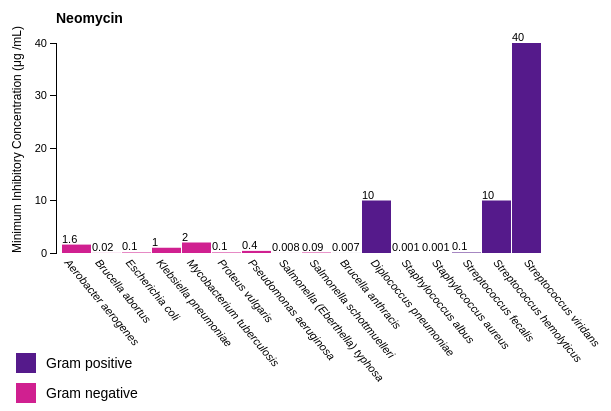
D3 v3 page, settled after 360 driven frames (6 s of simulated time); the page loaded 1 data file(s).


   		
			//Width and height
			var margin = {top: 40, right: 60, bottom: 150, left: 50};
            var w = 600 - margin.left - margin.right;
            var h = 400 - margin.top - margin.bottom;
			
			var dataset;
			
			var neomycin = [];
			var penicillin = [];
			var streptomycin = [];
			
			var subset = neomycin;
					
			//Load MIC data
            d3.csv("a1-burtin.long.csv", function(data) {
                console.log(data);
                dataset = data;
                
                var entry;
                for (entry = 0; entry < dataset.length; entry++) {
                	dataset[entry].MIC = Number(dataset[entry].MIC)
                }
                
				var o;

   				for (o = 0; o < dataset.length; o++) {
   					if (dataset[o].Antibiotic == "Neomycin") {
   						neomycin.push(Number(o));
   					}
   					if (dataset[o].Antibiotic == "Penicillin") {
   						penicillin.push(Number(o));
   					}
   					if (dataset[o].Antibiotic == "Streptomycin") {
   						streptomycin.push(Number(o));
   					}
   				}
                
                generateVis();
                

            });

			var generateVis = function() {

   				
				var xScale = d3.scale.ordinal()
								.domain(d3.range(subset.length))
								.rangeRoundBands([0, w], 0.05);
								
				var yScale = d3.scale.linear()
								.domain([0, d3.max(dataset.slice(subset[0],subset[15]+1), function(d) { return d.MIC; })])
								.range([h, 0]);

				//Define Y axis
                var yAxis = d3.svg.axis()
                                .scale(yScale)
                                .orient("left")
                                .ticks(5);
				
				//Create SVG element
				var svg = d3.select("body")
							.append("svg")
							.attr("width", w + margin.left + margin.right)
                            .attr("height", h + margin.top + margin.bottom)
                            .append("g")
                            .attr("transform", "translate(" + margin.left + "," + margin.top + ")");
				
				//Create bars
				var bars = svg.selectAll("rect.plot")
				   .data(dataset.slice(subset[0],subset[15]+1))
				   .enter();
				bars.append("rect")
					.attr("class", "plot")
				   .attr("x", function(d, i) {
						return xScale(i);
				   })
				   .attr("y", function(d) {
						return yScale(d.MIC);
				   })
				   .attr("width", xScale.rangeBand())
				   .attr("height", function(d) {
						return h - yScale(d.MIC);
				   })
				   .attr("fill", function(d) {
						if (d.Gram_Staining == "positive") {
							return "#551A8B"; //purple
						}
						else {
							return "#D02090"; //pink
						}
				   });

                    
                
                //Add labels
                var texts = svg.selectAll("text.plot")
                    .data(dataset.slice(subset[0],subset[15]+1))
                    .enter();
				texts.append("text")
					.attr("class", "plot")
					.text(function(d) {
						return d.MIC;
					})
					.attr("x", function(d, i) {
						return xScale(i);
					})
					.attr("y", function(d) {
						return yScale(d.MIC) - 2;
					})
					.attr("font-family", "sans-serif")
                    .attr("font-size", "11px")
                    .attr("fill", "black"); 
				texts.append("text")
                    .text(function(d) {
                        return d.Bacteria;
                    })
                    .attr("transform", function(d, i) {
                        return "translate(" + (i * (w / subset.length) + 8) + "," + (h + 10) + ")rotate(50)";
                    })
                    .attr("font-family", "sans-serif")
                    .attr("font-size", "11px")
                    .attr("font-style", "italic")
                    .attr("fill", "black");	
				

				
				var title = svg.selectAll("text.title")
				    .data(dataset.slice(subset[0],subset[1]))
                    .enter();
                title.append("text")
                	.attr("class", "title")
					.text(function(d) { return d.Antibiotic; })
					.attr("y", -20)
					.attr("font-family", "sans-serif")
                    .attr("font-size", "14px")
                    .attr("font-weight", "bold")
                    .attr("fill", "black");   			
   			
				//Create Y axis				
                svg.append("g")
                    .attr("class","axis")
                    .call(yAxis);
				
				//Create Y label
				svg.append("text")
					.text("Minimum Inhibitory Concentration (\u03BCg /mL)")
					.attr("transform", "rotate(-90)")
					.attr("y", -margin.left + 15)
					.attr("x", - h)
					.attr("font-family", "sans-serif")
                    .attr("font-size", "12px")
                    .attr("fill", "black");
                    
				//Create legend
				svg.append("g")
					.attr("class", "legend")
					.append("rect")
					.attr("x", -40)
                	.attr("y", 310)
					.attr("width", 20)
                	.attr("height", 20)
                	.attr("fill", "#551A8B");
				
				svg.select(".legend")
					.append("rect")
					.attr("x", -40)
                	.attr("y", 340)
					.attr("width", 20)
                	.attr("height", 20)
                	.attr("fill", "#D02090");
				
				svg.select(".legend")
					.append("text")
					.text("Gram positive")
                	.attr("x", -10)
                	.attr("y", 325)
					.attr("font-family", "sans-serif")
					.attr("font-size", "14px")
					.attr("fill", "black");
				
				svg.select(".legend")
					.append("text")
					.text("Gram negative")
                	.attr("x", -10)
                	.attr("y", 355)
					.attr("font-family", "sans-serif")
					.attr("font-size", "14px")
					.attr("fill", "black");
					

   				
   				
   			//On click, update with new data
			var click = 0;			
			d3.select("body")
				.on("click", function() {
									
					click++;
					
					if (click == 1) {
						subset = penicillin;
					}
					if (click == 2) {
						subset = streptomycin;
					}
					if (click == 3) {
						subset = neomycin;
						click = 0;						
					}
					
					//Update scale
					var yScale = d3.scale.linear()
									.domain([0, d3.max(dataset.slice(subset[0],subset[15]+1), function(d) { return d.MIC; })])
									.range([h, 0]);
			
					//Update Y axis
					var yAxis = d3.svg.axis()
									.scale(yScale)
									.orient("left")
									.ticks(5);
					
					
					//Update bars
					svg.selectAll("rect.plot")
					   .data(dataset.slice(subset[0],subset[15]+1))
					   .transition()
					   .duration(1000)
					   .attr("x", function(d, i) {
							return xScale(i);
					   })
					   .attr("y", function(d) {
							return yScale(d.MIC);
					   })
					   .attr("width", xScale.rangeBand())
					   .attr("height", function(d) {
							return h - yScale(d.MIC);
					   })
					   .attr("fill", function(d) {
							if (d.Gram_Staining == "positive") {
								return "#551A8B"; //purple
							}
							else {
								return "#D02090"; //pink
							}
					   });
					
					//Update labels
                    svg.selectAll("text.plot")
						.data(dataset.slice(subset[0],subset[15]+1))
						.transition()
						.duration(1000)
						.text(function(d) {
							return d.MIC;
						})
						.attr("x", function(d, i) {
							return xScale(i);
						})
						.attr("y", function(d) {
							return yScale(d.MIC) - 2;
						})
						.attr("font-family", "sans-serif")
						.attr("font-size", "11px")
						.attr("fill", "black"); 

					svg.selectAll("text.title")
						.data(dataset.slice(subset[0],subset[1]))
						.transition()
						.duration(1000)
						.text(function(d) { return d.Antibiotic; })
						.attr("y", -20)
						.attr("font-family", "sans-serif")
						.attr("font-size", "14px")
						.attr("font-weight", "bold")
						.attr("fill", "black");

					//Update Y axis
					svg.select(".axis")
						.transition()
						.duration(1000)
						.call(yAxis);
					
				});
			
			}
   		
   		

### data: a1-burtin.long.csv, 2393 bytes — head not shown